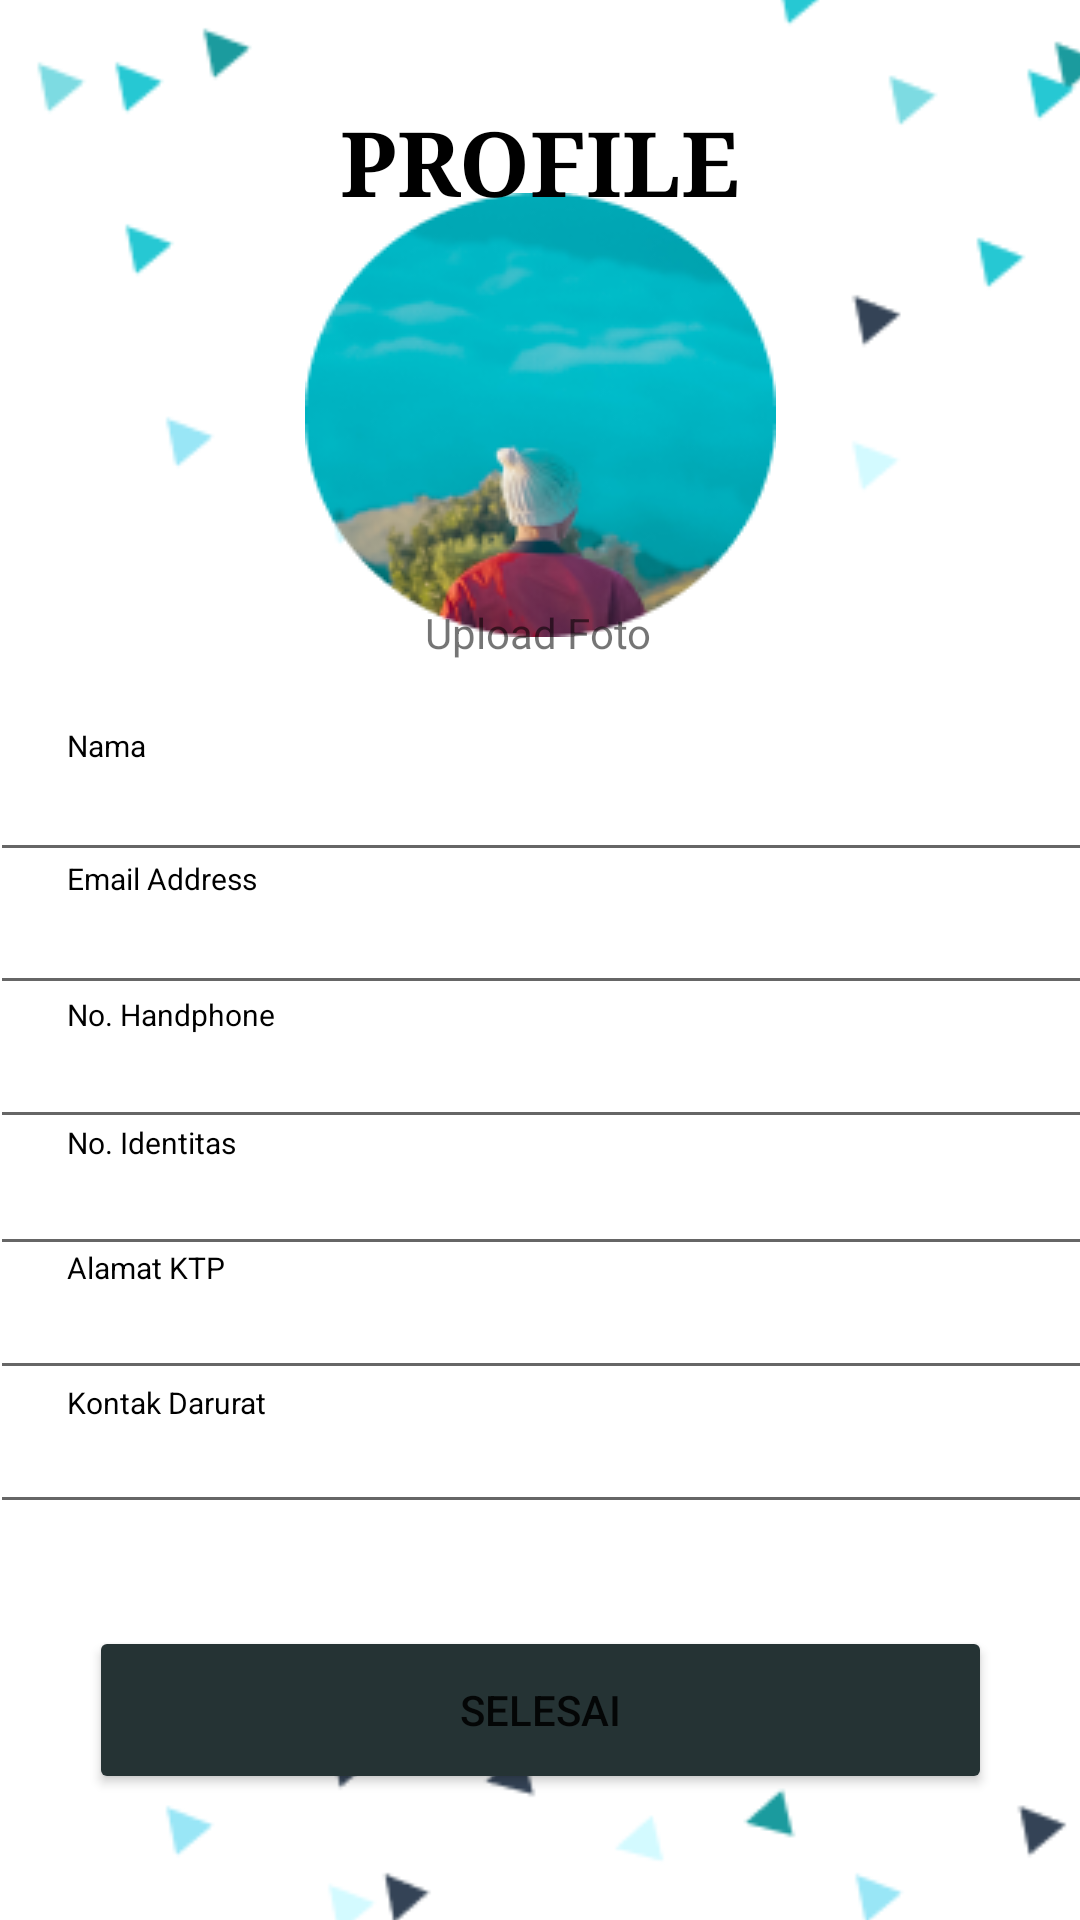

Reconstruct the res/layout file that produces this screen, plus the resources it refers to.
<!-- AndroidManifest.xml: application theme Theme.Mountainesia -->
<!-- res/layout/activity_profile.xml -->
<?xml version="1.0" encoding="utf-8"?>
<androidx.constraintlayout.widget.ConstraintLayout xmlns:android="http://schemas.android.com/apk/res/android"
    xmlns:app="http://schemas.android.com/apk/res-auto"
    xmlns:tools="http://schemas.android.com/tools"
    android:layout_width="match_parent"
    android:layout_height="match_parent"
    tools:context=".Profile">

    <ImageView
        android:id="@+id/imageView7"
        android:layout_width="415dp"
        android:layout_height="901dp"
        app:layout_constraintBottom_toBottomOf="parent"
        app:layout_constraintEnd_toEndOf="parent"
        app:layout_constraintStart_toStartOf="parent"
        app:layout_constraintTop_toTopOf="parent"
        app:srcCompat="@drawable/profile" />

    <ImageView
        android:id="@+id/imageView4"
        android:layout_width="wrap_content"
        android:layout_height="wrap_content"
        app:layout_constraintBottom_toBottomOf="parent"
        app:layout_constraintEnd_toEndOf="parent"
        app:layout_constraintStart_toStartOf="parent"
        app:layout_constraintTop_toTopOf="parent"
        app:layout_constraintVertical_bias="0.131"
        app:srcCompat="@drawable/foto" />

    <TextView
        android:layout_width="193dp"
        android:layout_height="41dp"
        android:text="PROFILE"
        android:fontFamily="serif"
        android:textAlignment="center"
        android:textColor="@color/black"
        android:textSize="30dp"
        android:textStyle="bold"
        app:layout_constraintBottom_toBottomOf="parent"
        app:layout_constraintEnd_toEndOf="parent"
        app:layout_constraintStart_toStartOf="parent"
        app:layout_constraintTop_toTopOf="parent"
        app:layout_constraintVertical_bias="0.056" />

    <TextView
        android:id="@+id/textView4"
        android:layout_width="wrap_content"
        android:layout_height="wrap_content"
        android:text="Upload Foto"
        app:layout_constraintBottom_toBottomOf="parent"
        app:layout_constraintEnd_toEndOf="parent"
        app:layout_constraintHorizontal_bias="0.498"
        app:layout_constraintStart_toStartOf="parent"
        app:layout_constraintTop_toTopOf="parent"
        app:layout_constraintVertical_bias="0.324" />

    <TextView
        android:layout_width="192dp"
        android:layout_height="34dp"
        android:text="Nama"
        android:textColor="@color/black"
        android:textSize="10dp"
        android:textStyle="normal"
        app:layout_constraintBottom_toBottomOf="parent"
        app:layout_constraintEnd_toEndOf="parent"
        app:layout_constraintHorizontal_bias="0.132"
        app:layout_constraintStart_toStartOf="parent"
        app:layout_constraintTop_toTopOf="parent"
        app:layout_constraintVertical_bias="0.399" />

    <EditText
        android:id="@+id/editTextTextNama"
        android:layout_width="368dp"
        android:layout_height="51dp"
        android:ems="10"
        android:inputType="textPersonName"
        app:layout_constraintBottom_toBottomOf="parent"
        app:layout_constraintEnd_toEndOf="parent"
        app:layout_constraintHorizontal_bias="0.488"
        app:layout_constraintStart_toStartOf="parent"
        app:layout_constraintTop_toTopOf="parent"
        app:layout_constraintVertical_bias="0.407" />

    <TextView
        android:layout_width="192dp"
        android:layout_height="34dp"
        android:text="Email Address"
        android:textColor="@color/black"
        android:textSize="10dp"
        android:textStyle="normal"
        app:layout_constraintBottom_toBottomOf="parent"
        app:layout_constraintEnd_toEndOf="parent"
        app:layout_constraintHorizontal_bias="0.132"
        app:layout_constraintStart_toStartOf="parent"
        app:layout_constraintTop_toTopOf="parent"
        app:layout_constraintVertical_bias="0.472" />

    <EditText
        android:id="@+id/editTextTextEmailAddress"
        android:layout_width="368dp"
        android:layout_height="51dp"
        android:ems="10"
        android:inputType="textEmailAddress"
        app:layout_constraintBottom_toBottomOf="parent"
        app:layout_constraintEnd_toEndOf="parent"
        app:layout_constraintHorizontal_bias="0.488"
        app:layout_constraintStart_toStartOf="parent"
        app:layout_constraintTop_toTopOf="parent"
        app:layout_constraintVertical_bias="0.482" />

    <TextView
        android:layout_width="192dp"
        android:layout_height="34dp"
        android:text="No. Handphone"
        android:textColor="@color/black"
        android:textSize="10dp"
        android:textStyle="normal"
        app:layout_constraintBottom_toBottomOf="parent"
        app:layout_constraintEnd_toEndOf="parent"
        app:layout_constraintHorizontal_bias="0.132"
        app:layout_constraintStart_toStartOf="parent"
        app:layout_constraintTop_toTopOf="parent"
        app:layout_constraintVertical_bias="0.547" />

    <EditText
        android:id="@+id/editTextTextNo.Handphone"
        android:layout_width="368dp"
        android:layout_height="51dp"
        android:ems="10"
        android:inputType="text|number|phone"
        app:layout_constraintBottom_toBottomOf="parent"
        app:layout_constraintEnd_toEndOf="parent"
        app:layout_constraintHorizontal_bias="0.488"
        app:layout_constraintStart_toStartOf="parent"
        app:layout_constraintTop_toTopOf="parent"
        app:layout_constraintVertical_bias="0.558" />

    <TextView
        android:layout_width="192dp"
        android:layout_height="34dp"
        android:text="No. Identitas"
        android:textColor="@color/black"
        android:textSize="10dp"
        android:textStyle="normal"
        app:layout_constraintBottom_toBottomOf="parent"
        app:layout_constraintEnd_toEndOf="parent"
        app:layout_constraintHorizontal_bias="0.132"
        app:layout_constraintStart_toStartOf="parent"
        app:layout_constraintTop_toTopOf="parent"
        app:layout_constraintVertical_bias="0.617" />

    <EditText
        android:id="@+id/editTextTextNo.Identitas"
        android:layout_width="368dp"
        android:layout_height="51dp"
        android:ems="10"
        android:inputType="text|numberDecimal"
        app:layout_constraintBottom_toBottomOf="parent"
        app:layout_constraintEnd_toEndOf="parent"
        app:layout_constraintHorizontal_bias="0.488"
        app:layout_constraintStart_toStartOf="parent"
        app:layout_constraintTop_toTopOf="parent"
        app:layout_constraintVertical_bias="0.63" />

    <EditText
        android:id="@+id/editTextTextAlamatKTP"
        android:layout_width="368dp"
        android:layout_height="51dp"
        android:ems="10"
        android:inputType="textCapWords"
        app:layout_constraintBottom_toBottomOf="parent"
        app:layout_constraintEnd_toEndOf="parent"
        app:layout_constraintHorizontal_bias="0.488"
        app:layout_constraintStart_toStartOf="parent"
        app:layout_constraintTop_toTopOf="parent"
        app:layout_constraintVertical_bias="0.7" />

    <TextView
        android:layout_width="192dp"
        android:layout_height="34dp"
        android:text="Alamat KTP"
        android:textColor="@color/black"
        android:textSize="10dp"
        android:textStyle="normal"
        app:layout_constraintBottom_toBottomOf="parent"
        app:layout_constraintEnd_toEndOf="parent"
        app:layout_constraintHorizontal_bias="0.132"
        app:layout_constraintStart_toStartOf="parent"
        app:layout_constraintTop_toTopOf="parent"
        app:layout_constraintVertical_bias="0.686" />

    <TextView
        android:layout_width="192dp"
        android:layout_height="34dp"
        android:text="Kontak Darurat"
        android:textColor="@color/black"
        android:textSize="10dp"
        android:textStyle="normal"
        app:layout_constraintBottom_toBottomOf="parent"
        app:layout_constraintEnd_toEndOf="parent"
        app:layout_constraintHorizontal_bias="0.132"
        app:layout_constraintStart_toStartOf="parent"
        app:layout_constraintTop_toTopOf="parent"
        app:layout_constraintVertical_bias="0.76" />

    <EditText
        android:id="@+id/editTextTextKontakDarurat"
        android:layout_width="368dp"
        android:layout_height="51dp"
        android:ems="10"
        android:inputType="text|number|phone"
        app:layout_constraintBottom_toBottomOf="parent"
        app:layout_constraintEnd_toEndOf="parent"
        app:layout_constraintHorizontal_bias="0.488"
        app:layout_constraintStart_toStartOf="parent"
        app:layout_constraintTop_toTopOf="parent"
        app:layout_constraintVertical_bias="0.776" />

    <Button
        android:id="@+id/buttonselesai"
        android:layout_width="301dp"
        android:layout_height="56dp"
        android:layout_alignParentBottom="true"
        android:backgroundTint="@color/hijau"
        android:text="SELESAI"
        app:layout_constraintBottom_toBottomOf="parent"
        app:layout_constraintEnd_toEndOf="parent"
        app:layout_constraintStart_toStartOf="parent"
        app:layout_constraintTop_toTopOf="parent"
        app:layout_constraintVertical_bias="0.928" />
</androidx.constraintlayout.widget.ConstraintLayout>
<!-- resources referenced by this layout -->
<resources>
  <color name="black">#FF000000</color>
  <color name="hijau">#FF253334</color>
  <!-- drawable foto: png bitmap (drawable, 24723 bytes) -->
  <!-- drawable profile: png bitmap (drawable, 14489 bytes) -->
  <style name="Theme.Mountainesia" parent="Theme.MaterialComponents.DayNight.DarkActionBar">
          
          <item name="colorPrimary">@color/purple_500</item>
          <item name="colorPrimaryVariant">@color/purple_700</item>
          <item name="colorOnPrimary">@color/white</item>
          
          <item name="colorSecondary">@color/teal_200</item>
          <item name="colorSecondaryVariant">@color/teal_700</item>
          <item name="colorOnSecondary">@color/black</item>
          
          <item name="android:statusBarColor">?attr/colorPrimaryVariant</item>
          
      </style>
  <color name="purple_500">#FF6200EE</color>
  <color name="purple_700">#FF3700B3</color>
  <color name="white">#FFFFFFFF</color>
  <color name="teal_200">#FF03DAC5</color>
  <color name="teal_700">#FF018786</color>
</resources>
